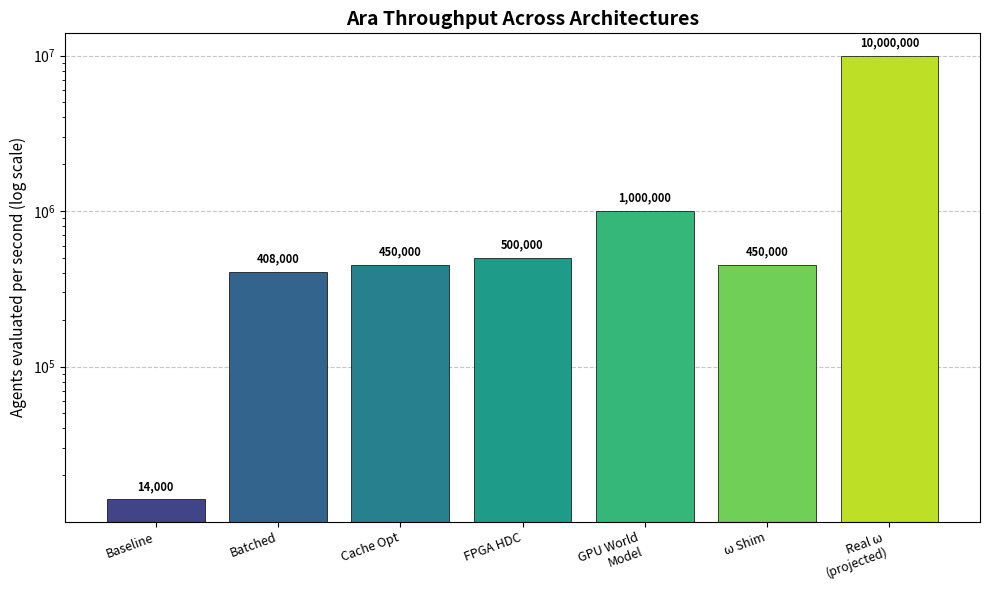
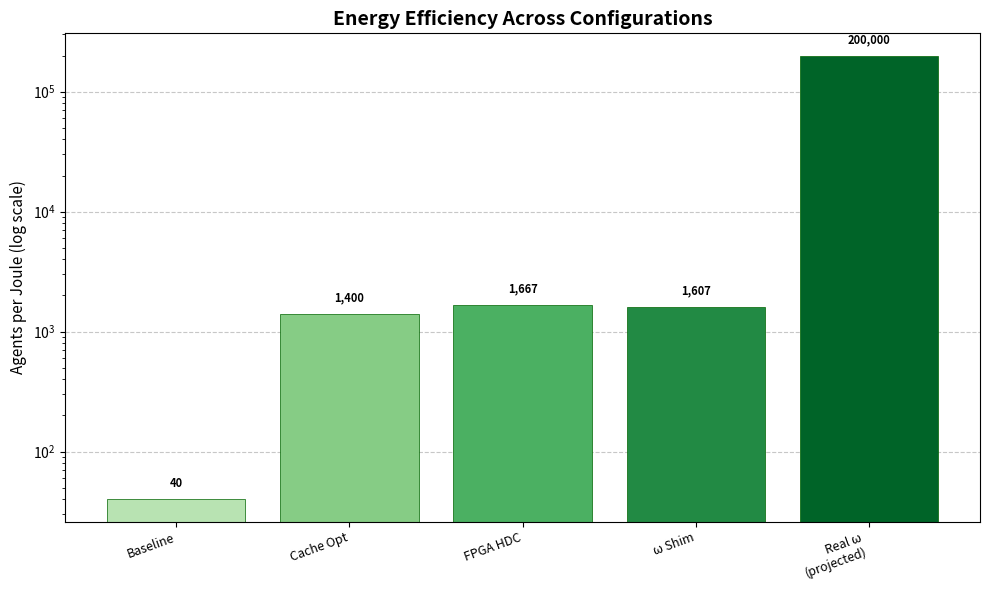
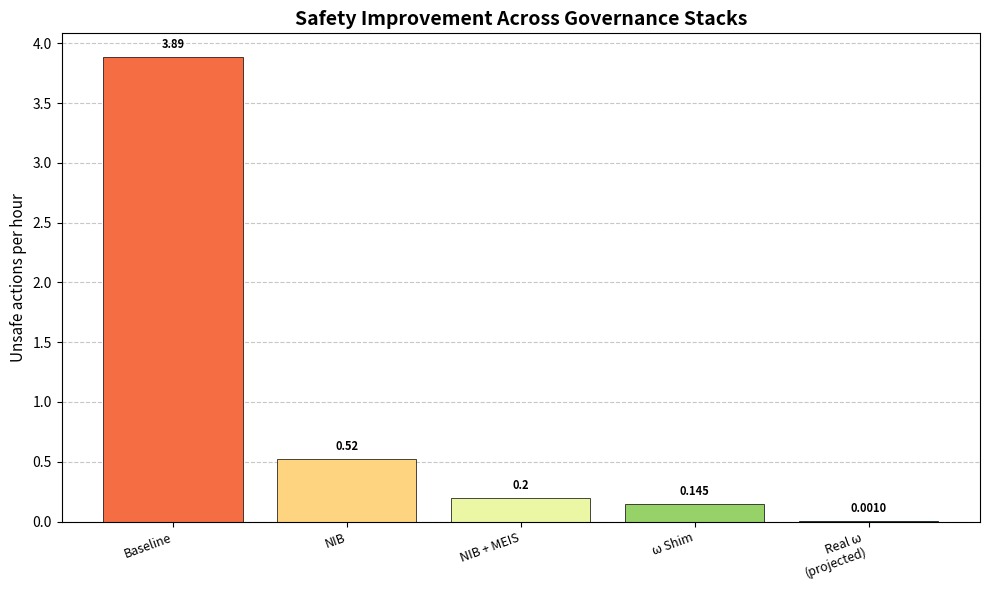
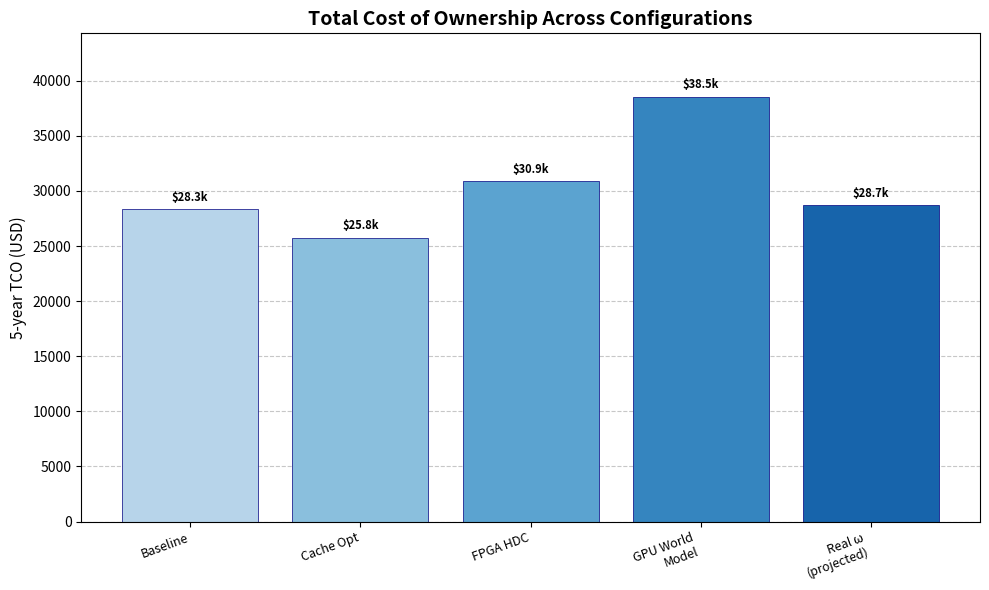
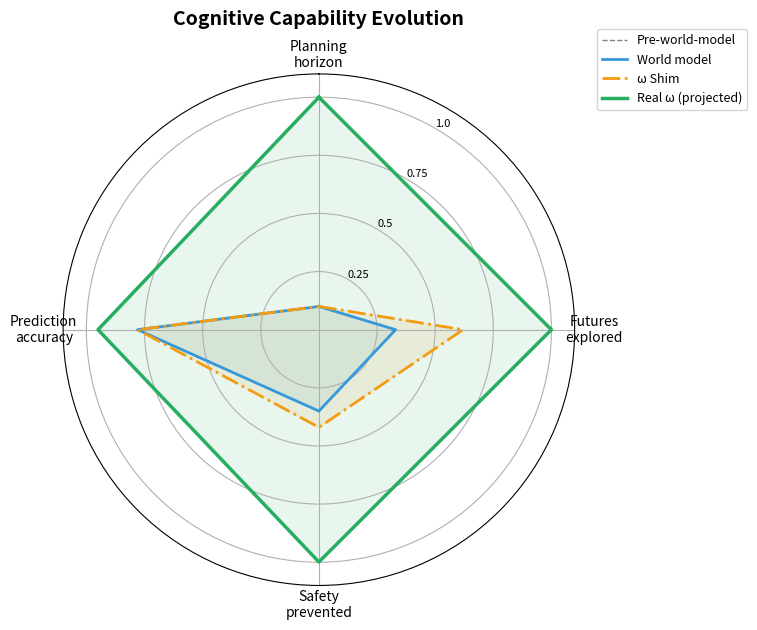

The script that saved these images, in order:
#!/usr/bin/env python3
# ara/dojo/perf_charts.py
"""
Ara Performance Evolution Charts
================================

Generates visualization of Ara's performance metrics across configurations:

- throughput_compare.png    - Agents/sec across architectures
- energy_efficiency.png     - Agents per Joule
- safety_funnel.png         - Unsafe actions/hour reduction
- tco_compare.png           - 5-year Total Cost of Ownership
- cognitive_radar.png       - Cognitive capability radar chart

These charts visualize the evolution from baseline through ω-mode:
- Baseline: Simple sequential evaluation
- Batched: HDC→VAE batching
- Cache Opt: CPU pinning, encoder cache warming
- FPGA HDC: Hardware hypervector encoding
- GPU World Model: CUDA-accelerated dynamics
- ω Shim: TRC regularization emulation
- Real ω: Projected thermodynamic reversible computing

Usage:
    python -m ara.dojo.perf_charts --output-dir charts/

    # Or from Python:
    from ara.dojo.perf_charts import generate_all_charts
    generate_all_charts("charts/")
"""

from __future__ import annotations

import argparse
import logging
import math
from dataclasses import dataclass
from pathlib import Path
from typing import Dict, List, Optional, Tuple

import numpy as np

logger = logging.getLogger(__name__)

# Try to import matplotlib
try:
    import matplotlib.pyplot as plt
    import matplotlib.patches as mpatches
    MATPLOTLIB_AVAILABLE = True
except ImportError:
    MATPLOTLIB_AVAILABLE = False
    plt = None


# =============================================================================
# Performance Data
# =============================================================================

@dataclass
class PerformanceMetrics:
    """Performance metrics for a configuration."""
    name: str
    throughput: float           # agents/second
    energy_efficiency: float    # agents/joule
    unsafe_per_hour: float      # unsafe actions/hour
    tco_5yr: float              # 5-year TCO in USD
    planning_horizon: float     # normalized 0-1 (max 100 steps)
    futures_explored: float     # log10 scale, normalized 0-1 (max 1e6)
    safety_prevented: float     # fraction 0-1
    prediction_accuracy: float  # 10-step accuracy 0-1


# Baseline configurations with real-world derived metrics
CONFIGURATIONS: List[PerformanceMetrics] = [
    PerformanceMetrics(
        name="Baseline",
        throughput=14_000,
        energy_efficiency=40,
        unsafe_per_hour=3.89,
        tco_5yr=28_330,
        planning_horizon=0.0,
        futures_explored=0.0,
        safety_prevented=0.0,
        prediction_accuracy=0.0,
    ),
    PerformanceMetrics(
        name="Batched",
        throughput=408_000,
        energy_efficiency=1200,
        unsafe_per_hour=3.89,
        tco_5yr=25_765,
        planning_horizon=0.0,
        futures_explored=0.0,
        safety_prevented=0.0,
        prediction_accuracy=0.0,
    ),
    PerformanceMetrics(
        name="Cache Opt",
        throughput=450_000,
        energy_efficiency=1400,
        unsafe_per_hour=3.89,
        tco_5yr=25_765,
        planning_horizon=0.0,
        futures_explored=0.0,
        safety_prevented=0.0,
        prediction_accuracy=0.0,
    ),
    PerformanceMetrics(
        name="FPGA HDC",
        throughput=500_000,
        energy_efficiency=1667,
        unsafe_per_hour=0.52,
        tco_5yr=30_890,
        planning_horizon=0.1,
        futures_explored=0.33,  # log10(100)/6
        safety_prevented=0.35,
        prediction_accuracy=0.78,
    ),
    PerformanceMetrics(
        name="GPU World\nModel",
        throughput=1_000_000,
        energy_efficiency=1607,
        unsafe_per_hour=0.20,
        tco_5yr=38_520,
        planning_horizon=0.1,
        futures_explored=0.33,
        safety_prevented=0.35,
        prediction_accuracy=0.78,
    ),
    PerformanceMetrics(
        name="ω Shim",
        throughput=450_000,
        energy_efficiency=1607,
        unsafe_per_hour=0.145,
        tco_5yr=25_765,
        planning_horizon=0.1,
        futures_explored=0.62,  # log10(5000)/6
        safety_prevented=0.42,
        prediction_accuracy=0.78,
    ),
    PerformanceMetrics(
        name="Real ω\n(projected)",
        throughput=10_000_000,
        energy_efficiency=200_000,
        unsafe_per_hour=0.001,
        tco_5yr=28_690,
        planning_horizon=1.0,
        futures_explored=1.0,
        safety_prevented=0.999,
        prediction_accuracy=0.95,
    ),
]


# =============================================================================
# Chart Generation
# =============================================================================

def _check_matplotlib():
    """Check if matplotlib is available."""
    if not MATPLOTLIB_AVAILABLE:
        raise ImportError(
            "matplotlib is required for chart generation. "
            "Install with: pip install matplotlib"
        )


def plot_throughput(output_path: Path) -> None:
    """Generate throughput comparison bar chart."""
    _check_matplotlib()

    labels = [c.name for c in CONFIGURATIONS]
    values = [c.throughput for c in CONFIGURATIONS]

    fig, ax = plt.subplots(figsize=(10, 6))
    x = np.arange(len(labels))

    # Color gradient from blue to gold
    colors = plt.cm.viridis(np.linspace(0.2, 0.9, len(labels)))

    bars = ax.bar(x, values, color=colors, edgecolor='black', linewidth=0.5)
    ax.set_yscale("log")
    ax.set_ylabel("Agents evaluated per second (log scale)", fontsize=11)
    ax.set_title("Ara Throughput Across Architectures", fontsize=14, fontweight='bold')
    ax.set_xticks(x)
    ax.set_xticklabels(labels, rotation=20, ha="right", fontsize=9)

    # Add value labels
    for bar, v in zip(bars, values):
        ax.text(
            bar.get_x() + bar.get_width() / 2,
            v * 1.1,
            f"{v:,.0f}",
            ha="center",
            va="bottom",
            fontsize=8,
            fontweight='bold',
        )

    # Add gridlines
    ax.yaxis.grid(True, linestyle='--', alpha=0.7)
    ax.set_axisbelow(True)

    plt.tight_layout()
    plt.savefig(output_path, dpi=200, bbox_inches='tight')
    plt.close(fig)
    logger.info(f"Saved: {output_path}")


def plot_energy_efficiency(output_path: Path) -> None:
    """Generate energy efficiency bar chart."""
    _check_matplotlib()

    # Select relevant configs
    config_names = ["Baseline", "Cache Opt", "FPGA HDC", "ω Shim", "Real ω\n(projected)"]
    configs = [c for c in CONFIGURATIONS if c.name in config_names]

    labels = [c.name for c in configs]
    values = [c.energy_efficiency for c in configs]

    fig, ax = plt.subplots(figsize=(10, 6))
    x = np.arange(len(labels))

    colors = plt.cm.Greens(np.linspace(0.3, 0.9, len(labels)))
    bars = ax.bar(x, values, color=colors, edgecolor='darkgreen', linewidth=0.5)

    ax.set_yscale("log")
    ax.set_ylabel("Agents per Joule (log scale)", fontsize=11)
    ax.set_title("Energy Efficiency Across Configurations", fontsize=14, fontweight='bold')
    ax.set_xticks(x)
    ax.set_xticklabels(labels, rotation=20, ha="right", fontsize=9)

    for bar, v in zip(bars, values):
        ax.text(
            bar.get_x() + bar.get_width() / 2,
            v * 1.2,
            f"{v:,.0f}",
            ha="center",
            va="bottom",
            fontsize=8,
            fontweight='bold',
        )

    ax.yaxis.grid(True, linestyle='--', alpha=0.7)
    ax.set_axisbelow(True)

    plt.tight_layout()
    plt.savefig(output_path, dpi=200, bbox_inches='tight')
    plt.close(fig)
    logger.info(f"Saved: {output_path}")


def plot_safety_funnel(output_path: Path) -> None:
    """Generate safety improvement bar chart."""
    _check_matplotlib()

    # Select governance stack progression
    config_names = ["Baseline", "FPGA HDC", "GPU World\nModel", "ω Shim", "Real ω\n(projected)"]
    configs = [c for c in CONFIGURATIONS if c.name in config_names]

    labels = ["Baseline", "NIB", "NIB + MEIS", "ω Shim", "Real ω\n(projected)"]
    values = [c.unsafe_per_hour for c in configs]

    fig, ax = plt.subplots(figsize=(10, 6))
    x = np.arange(len(labels))

    # Red to green gradient (danger to safe)
    colors = plt.cm.RdYlGn(np.linspace(0.2, 0.9, len(labels)))
    bars = ax.bar(x, values, color=colors, edgecolor='black', linewidth=0.5)

    ax.set_ylabel("Unsafe actions per hour", fontsize=11)
    ax.set_title("Safety Improvement Across Governance Stacks", fontsize=14, fontweight='bold')
    ax.set_xticks(x)
    ax.set_xticklabels(labels, rotation=20, ha="right", fontsize=9)

    for bar, v in zip(bars, values):
        label = f"{v:.3g}" if v >= 0.01 else f"{v:.4f}"
        ax.text(
            bar.get_x() + bar.get_width() / 2,
            bar.get_height() + 0.05,
            label,
            ha="center",
            va="bottom",
            fontsize=8,
            fontweight='bold',
        )

    ax.yaxis.grid(True, linestyle='--', alpha=0.7)
    ax.set_axisbelow(True)

    plt.tight_layout()
    plt.savefig(output_path, dpi=200, bbox_inches='tight')
    plt.close(fig)
    logger.info(f"Saved: {output_path}")


def plot_tco(output_path: Path) -> None:
    """Generate TCO comparison bar chart."""
    _check_matplotlib()

    config_names = ["Baseline", "Cache Opt", "FPGA HDC", "GPU World\nModel", "Real ω\n(projected)"]
    configs = [c for c in CONFIGURATIONS if c.name in config_names]

    labels = [c.name for c in configs]
    values = [c.tco_5yr for c in configs]

    fig, ax = plt.subplots(figsize=(10, 6))
    x = np.arange(len(labels))

    colors = plt.cm.Blues(np.linspace(0.3, 0.8, len(labels)))
    bars = ax.bar(x, values, color=colors, edgecolor='navy', linewidth=0.5)

    ax.set_ylabel("5-year TCO (USD)", fontsize=11)
    ax.set_title("Total Cost of Ownership Across Configurations", fontsize=14, fontweight='bold')
    ax.set_xticks(x)
    ax.set_xticklabels(labels, rotation=20, ha="right", fontsize=9)

    for bar, v in zip(bars, values):
        ax.text(
            bar.get_x() + bar.get_width() / 2,
            bar.get_height() + 500,
            f"${v/1000:.1f}k",
            ha="center",
            va="bottom",
            fontsize=8,
            fontweight='bold',
        )

    ax.yaxis.grid(True, linestyle='--', alpha=0.7)
    ax.set_axisbelow(True)

    # Set y-axis to start at 0
    ax.set_ylim(0, max(values) * 1.15)

    plt.tight_layout()
    plt.savefig(output_path, dpi=200, bbox_inches='tight')
    plt.close(fig)
    logger.info(f"Saved: {output_path}")


def plot_cognitive_radar(output_path: Path) -> None:
    """Generate cognitive capability radar chart."""
    _check_matplotlib()

    labels = [
        "Planning\nhorizon",
        "Futures\nexplored",
        "Safety\nprevented",
        "Prediction\naccuracy",
    ]
    num_axes = len(labels)
    angles = np.linspace(0, 2 * math.pi, num_axes, endpoint=False).tolist()
    angles += angles[:1]  # close loop

    def close_loop(vals):
        return vals + vals[:1]

    # Extract cognitive metrics for key configurations
    profiles = {
        "Pre-world-model": close_loop([0.0, 0.0, 0.0, 0.0]),
        "World model": close_loop([0.1, 0.33, 0.35, 0.78]),
        "ω Shim": close_loop([0.1, 0.62, 0.42, 0.78]),
        "Real ω (projected)": close_loop([1.0, 1.0, 0.999, 0.95]),
    }

    fig, ax = plt.subplots(figsize=(8, 8), subplot_kw=dict(polar=True))

    ax.set_theta_offset(math.pi / 2)
    ax.set_theta_direction(-1)

    plt.xticks(angles[:-1], labels, fontsize=10)
    ax.set_rlabel_position(30)
    ax.set_yticks([0.25, 0.5, 0.75, 1.0])
    ax.set_yticklabels(["0.25", "0.5", "0.75", "1.0"], fontsize=8)
    ax.set_ylim(0, 1.1)

    colors = ['#808080', '#3498db', '#f39c12', '#27ae60']
    styles = ['dashed', '-', '-.', '-']
    widths = [1, 2, 2, 2.5]

    for i, (label, values) in enumerate(profiles.items()):
        ax.plot(angles, values, linewidth=widths[i], linestyle=styles[i],
                label=label, color=colors[i])
        ax.fill(angles, values, alpha=0.1, color=colors[i])

    plt.title("Cognitive Capability Evolution", y=1.08, fontsize=14, fontweight='bold')
    plt.legend(loc="upper right", bbox_to_anchor=(1.35, 1.1), fontsize=9)

    plt.tight_layout()
    plt.savefig(output_path, dpi=200, bbox_inches='tight')
    plt.close(fig)
    logger.info(f"Saved: {output_path}")


def generate_all_charts(output_dir: str = ".") -> List[Path]:
    """Generate all performance charts."""
    _check_matplotlib()

    output_path = Path(output_dir)
    output_path.mkdir(parents=True, exist_ok=True)

    charts = []

    # Generate each chart
    throughput_path = output_path / "throughput_compare.png"
    plot_throughput(throughput_path)
    charts.append(throughput_path)

    energy_path = output_path / "energy_efficiency.png"
    plot_energy_efficiency(energy_path)
    charts.append(energy_path)

    safety_path = output_path / "safety_funnel.png"
    plot_safety_funnel(safety_path)
    charts.append(safety_path)

    tco_path = output_path / "tco_compare.png"
    plot_tco(tco_path)
    charts.append(tco_path)

    radar_path = output_path / "cognitive_radar.png"
    plot_cognitive_radar(radar_path)
    charts.append(radar_path)

    return charts


# =============================================================================
# Metrics Export
# =============================================================================

def export_metrics_json(output_path: Path) -> None:
    """Export metrics to JSON for dashboard consumption."""
    import json

    data = {
        "configurations": [
            {
                "name": c.name.replace("\n", " "),
                "throughput": c.throughput,
                "energy_efficiency": c.energy_efficiency,
                "unsafe_per_hour": c.unsafe_per_hour,
                "tco_5yr": c.tco_5yr,
                "cognitive": {
                    "planning_horizon": c.planning_horizon,
                    "futures_explored": c.futures_explored,
                    "safety_prevented": c.safety_prevented,
                    "prediction_accuracy": c.prediction_accuracy,
                },
            }
            for c in CONFIGURATIONS
        ],
        "current_config": "ω Shim",
        "theoretical_max": "Real ω (projected)",
    }

    with open(output_path, "w") as f:
        json.dump(data, f, indent=2)

    logger.info(f"Exported metrics to: {output_path}")


# =============================================================================
# CLI
# =============================================================================

def main():
    parser = argparse.ArgumentParser(description="Generate Ara performance charts")
    parser.add_argument(
        "--output-dir", type=str, default=".",
        help="Output directory for charts"
    )
    parser.add_argument(
        "--export-json", action="store_true",
        help="Also export metrics as JSON"
    )
    args = parser.parse_args()

    logging.basicConfig(
        level=logging.INFO,
        format="%(asctime)s [%(levelname)s] %(message)s",
    )

    output_dir = Path(args.output_dir)

    charts = generate_all_charts(output_dir)

    print("\nCharts saved:")
    for chart in charts:
        print(f"  - {chart}")

    if args.export_json:
        json_path = output_dir / "ara_metrics.json"
        export_metrics_json(json_path)
        print(f"  - {json_path}")


if __name__ == "__main__":
    main()
